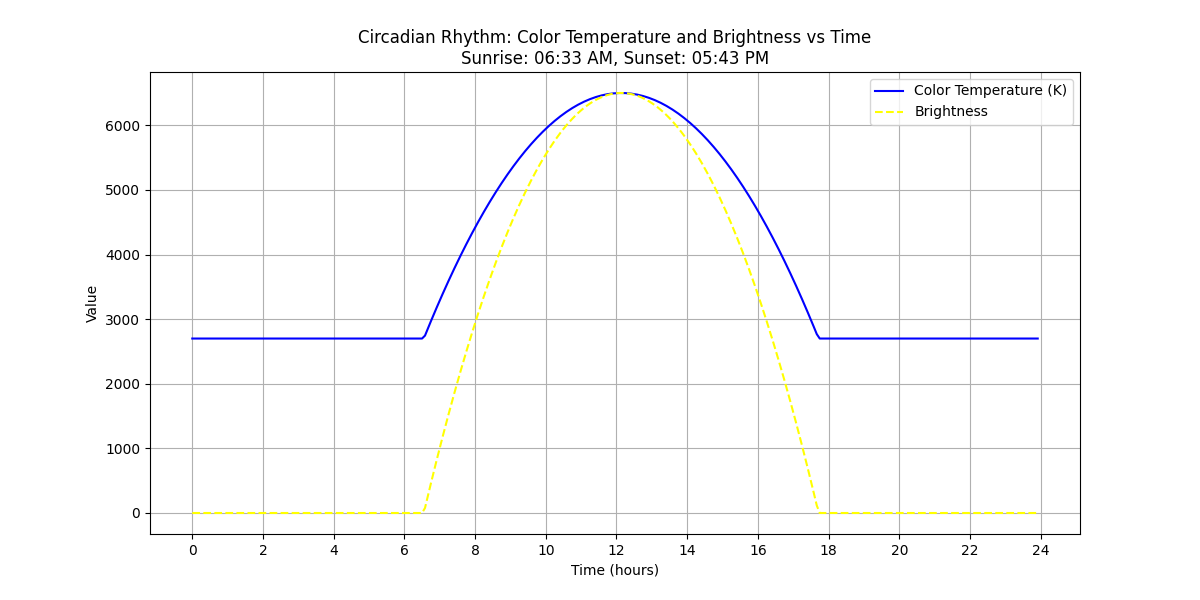

The table this chart was drawn from, first rows:
Time, Color Temperature (K), Brightness
12:00 AM, 2700, 0.0
12:05 AM, 2700, 0.0
12:10 AM, 2700, 0.0
12:15 AM, 2700, 0.0
12:20 AM, 2700, 0.0
12:25 AM, 2700, 0.0
12:30 AM, 2700, 0.0
12:35 AM, 2700, 0.0
12:40 AM, 2700, 0.0
12:45 AM, 2700, 0.0
12:50 AM, 2700, 0.0
12:55 AM, 2700, 0.0
01:00 AM, 2700, 0.0
01:05 AM, 2700, 0.0
01:10 AM, 2700, 0.0
01:15 AM, 2700, 0.0
01:20 AM, 2700, 0.0
01:25 AM, 2700, 0.0
01:30 AM, 2700, 0.0
01:35 AM, 2700, 0.0
01:40 AM, 2700, 0.0
01:45 AM, 2700, 0.0
01:50 AM, 2700, 0.0
01:55 AM, 2700, 0.0
02:00 AM, 2700, 0.0
02:05 AM, 2700, 0.0
02:10 AM, 2700, 0.0
02:15 AM, 2700, 0.0
02:20 AM, 2700, 0.0
02:25 AM, 2700, 0.0
02:30 AM, 2700, 0.0
02:35 AM, 2700, 0.0
02:40 AM, 2700, 0.0
02:45 AM, 2700, 0.0
02:50 AM, 2700, 0.0
02:55 AM, 2700, 0.0
03:00 AM, 2700, 0.0
03:05 AM, 2700, 0.0
03:10 AM, 2700, 0.0
03:15 AM, 2700, 0.0
03:20 AM, 2700, 0.0
03:25 AM, 2700, 0.0
03:30 AM, 2700, 0.0
03:35 AM, 2700, 0.0
03:40 AM, 2700, 0.0
03:45 AM, 2700, 0.0
03:50 AM, 2700, 0.0
03:55 AM, 2700, 0.0
04:00 AM, 2700, 0.0
04:05 AM, 2700, 0.0
04:10 AM, 2700, 0.0
04:15 AM, 2700, 0.0
04:20 AM, 2700, 0.0
04:25 AM, 2700, 0.0
04:30 AM, 2700, 0.0
04:35 AM, 2700, 0.0
04:40 AM, 2700, 0.0
04:45 AM, 2700, 0.0
04:50 AM, 2700, 0.0
04:55 AM, 2700, 0.0
... 228 more rows
